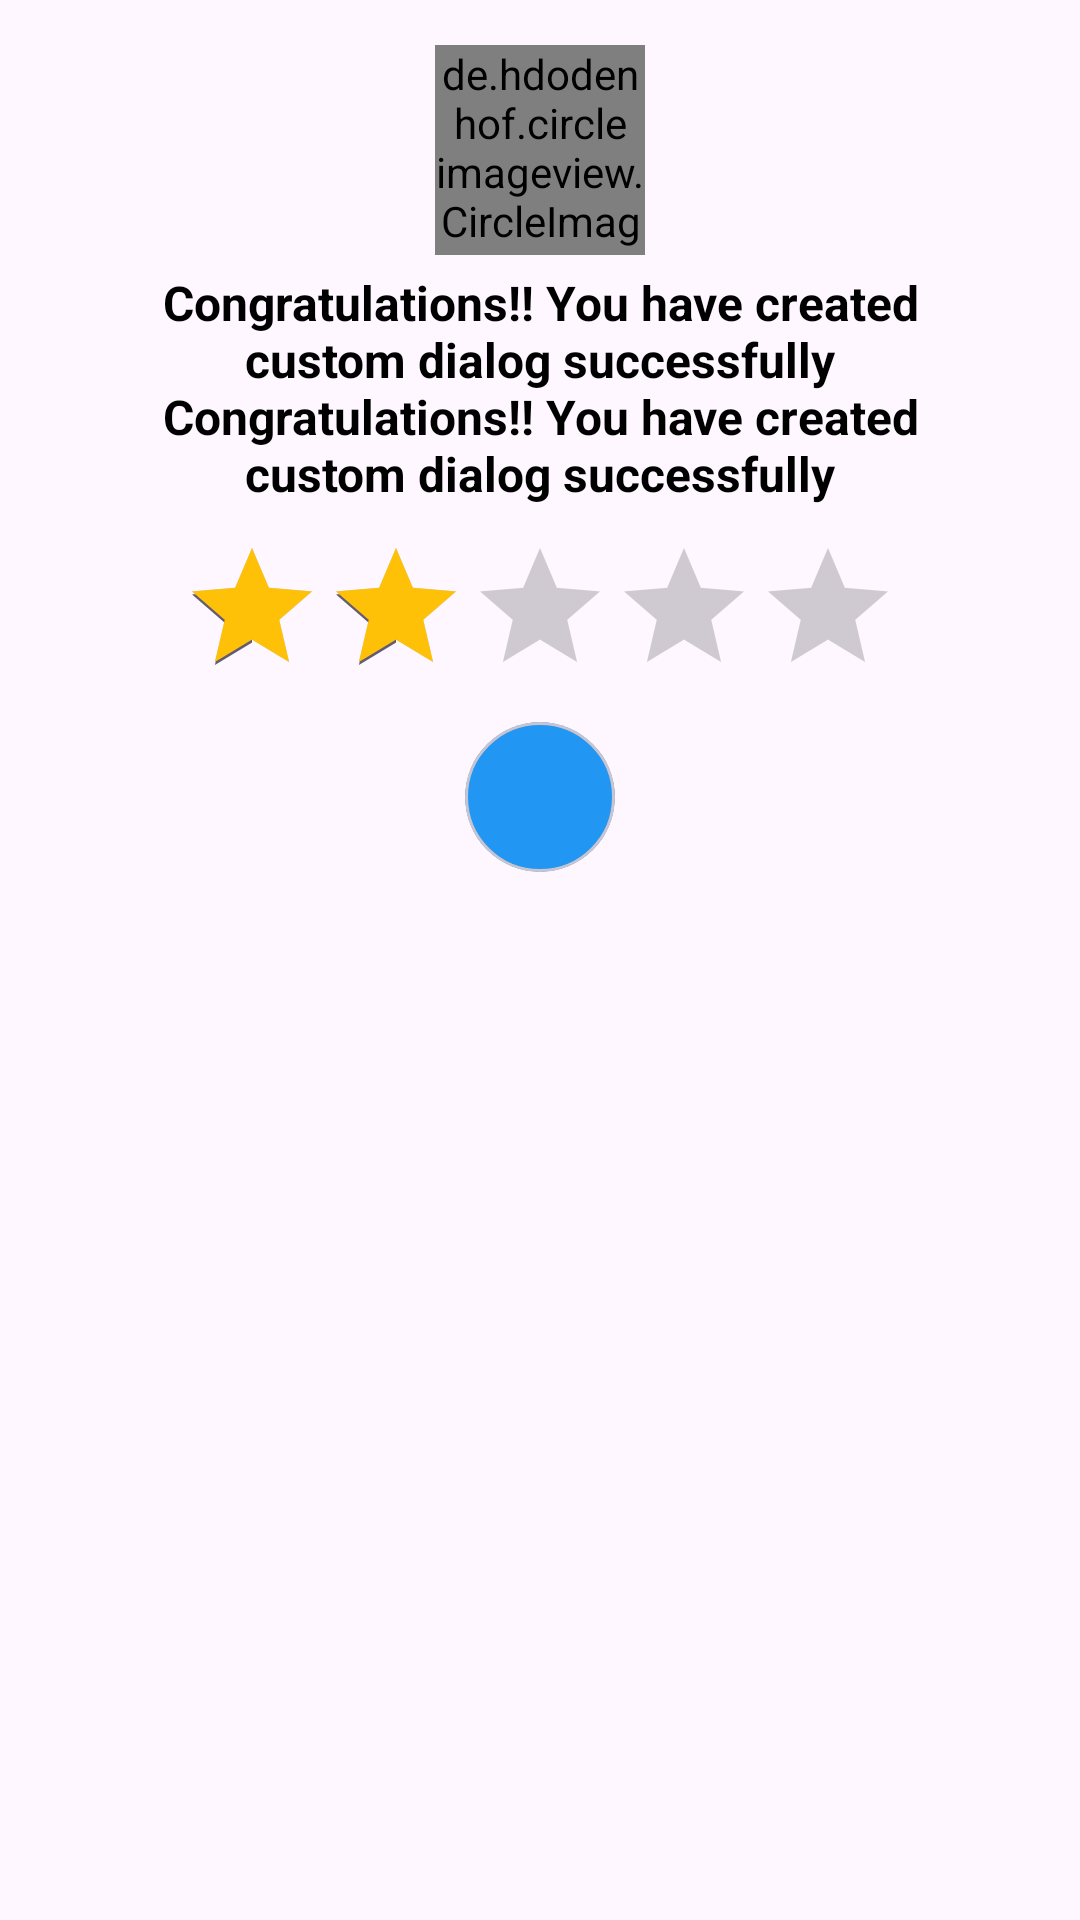

This screen was rendered from an Android layout file. Write that file and the resources it references.
<!-- AndroidManifest.xml: application theme Theme.DialogBoxAndroid -->
<!-- res/layout/custom_dialog_box_layout.xml -->
<?xml version="1.0" encoding="utf-8"?>
<androidx.constraintlayout.widget.ConstraintLayout xmlns:android="http://schemas.android.com/apk/res/android"
    android:layout_width="match_parent"
    android:layout_height="match_parent"
    xmlns:app="http://schemas.android.com/apk/res-auto">

    <androidx.constraintlayout.widget.ConstraintLayout
        android:id="@+id/subconstraintlayout"
        android:layout_width="match_parent"
        android:layout_height="wrap_content"
        android:background="@drawable/corner_rounded"
        android:layout_marginTop="50dp"
        android:padding="30dp"
        app:layout_constraintStart_toStartOf="parent"
        app:layout_constraintEnd_toEndOf="parent"
        app:layout_constraintTop_toTopOf="parent">

        <TextView
            android:id="@+id/headerText"
            android:layout_width="wrap_content"
            android:layout_height="wrap_content"
            android:textSize="16sp"
            android:padding="10dp"
            android:textStyle="bold"
            android:textColor="@color/black"
            android:text="@string/text"
            android:gravity="center"
            app:layout_constraintStart_toStartOf="parent"
            app:layout_constraintEnd_toEndOf="parent"
            app:layout_constraintTop_toTopOf="parent"/>

        <RatingBar
            android:layout_width="wrap_content"
            android:layout_height="wrap_content"
            android:numStars="5"
            android:rating="2"
            android:progressTint="@color/yellow"
            app:layout_constraintTop_toBottomOf="@+id/headerText"
            app:layout_constraintStart_toStartOf="parent"
            app:layout_constraintEnd_toEndOf="parent"/>

    </androidx.constraintlayout.widget.ConstraintLayout>


    <de.hdodenhof.circleimageview.CircleImageView
        android:layout_width="70dp"
        android:layout_height="70dp"
        app:civ_border_width="2dp"
        android:src="@drawable/personimage"
        app:civ_border_color="@color/yellow"
        app:layout_constraintStart_toStartOf="parent"
        app:layout_constraintEnd_toEndOf="parent"
        app:layout_constraintBottom_toTopOf="@+id/subconstraintlayout"
        app:layout_constraintTop_toTopOf="@+id/subconstraintlayout"/>

    <com.google.android.material.circularreveal.cardview.CircularRevealCardView
        android:layout_width="50dp"
        android:layout_height="50dp"
        app:cardCornerRadius="50dp"
        android:backgroundTint="@color/blue"
        app:layout_constraintStart_toStartOf="parent"
        app:layout_constraintEnd_toEndOf="parent"
        app:layout_constraintBottom_toBottomOf="@+id/subconstraintlayout"
        app:layout_constraintTop_toBottomOf="@+id/subconstraintlayout">

        <ImageView
            android:id="@+id/closeIcon"
            android:layout_width="wrap_content"
            android:layout_height="wrap_content"
            android:src="@drawable/baseline_close_24"
            app:tint="@color/white"
            android:layout_gravity="center"/>

    </com.google.android.material.circularreveal.cardview.CircularRevealCardView>


</androidx.constraintlayout.widget.ConstraintLayout>
<!-- resources referenced by this layout -->
<resources>
  <color name="black">#FF000000</color>
  <color name="blue">#2196F3</color>
  <color name="white">#FFFFFFFF</color>
  <color name="yellow">#FFC107</color>
  <string name="text">Congratulations!! You have created custom dialog successfully Congratulations!! You have created custom dialog successfully</string>
  <style name="Theme.DialogBoxAndroid" parent="Base.Theme.DialogBoxAndroid" />
  <style name="Base.Theme.DialogBoxAndroid" parent="Theme.Material3.DayNight.NoActionBar">
          
          
      </style>
</resources>
